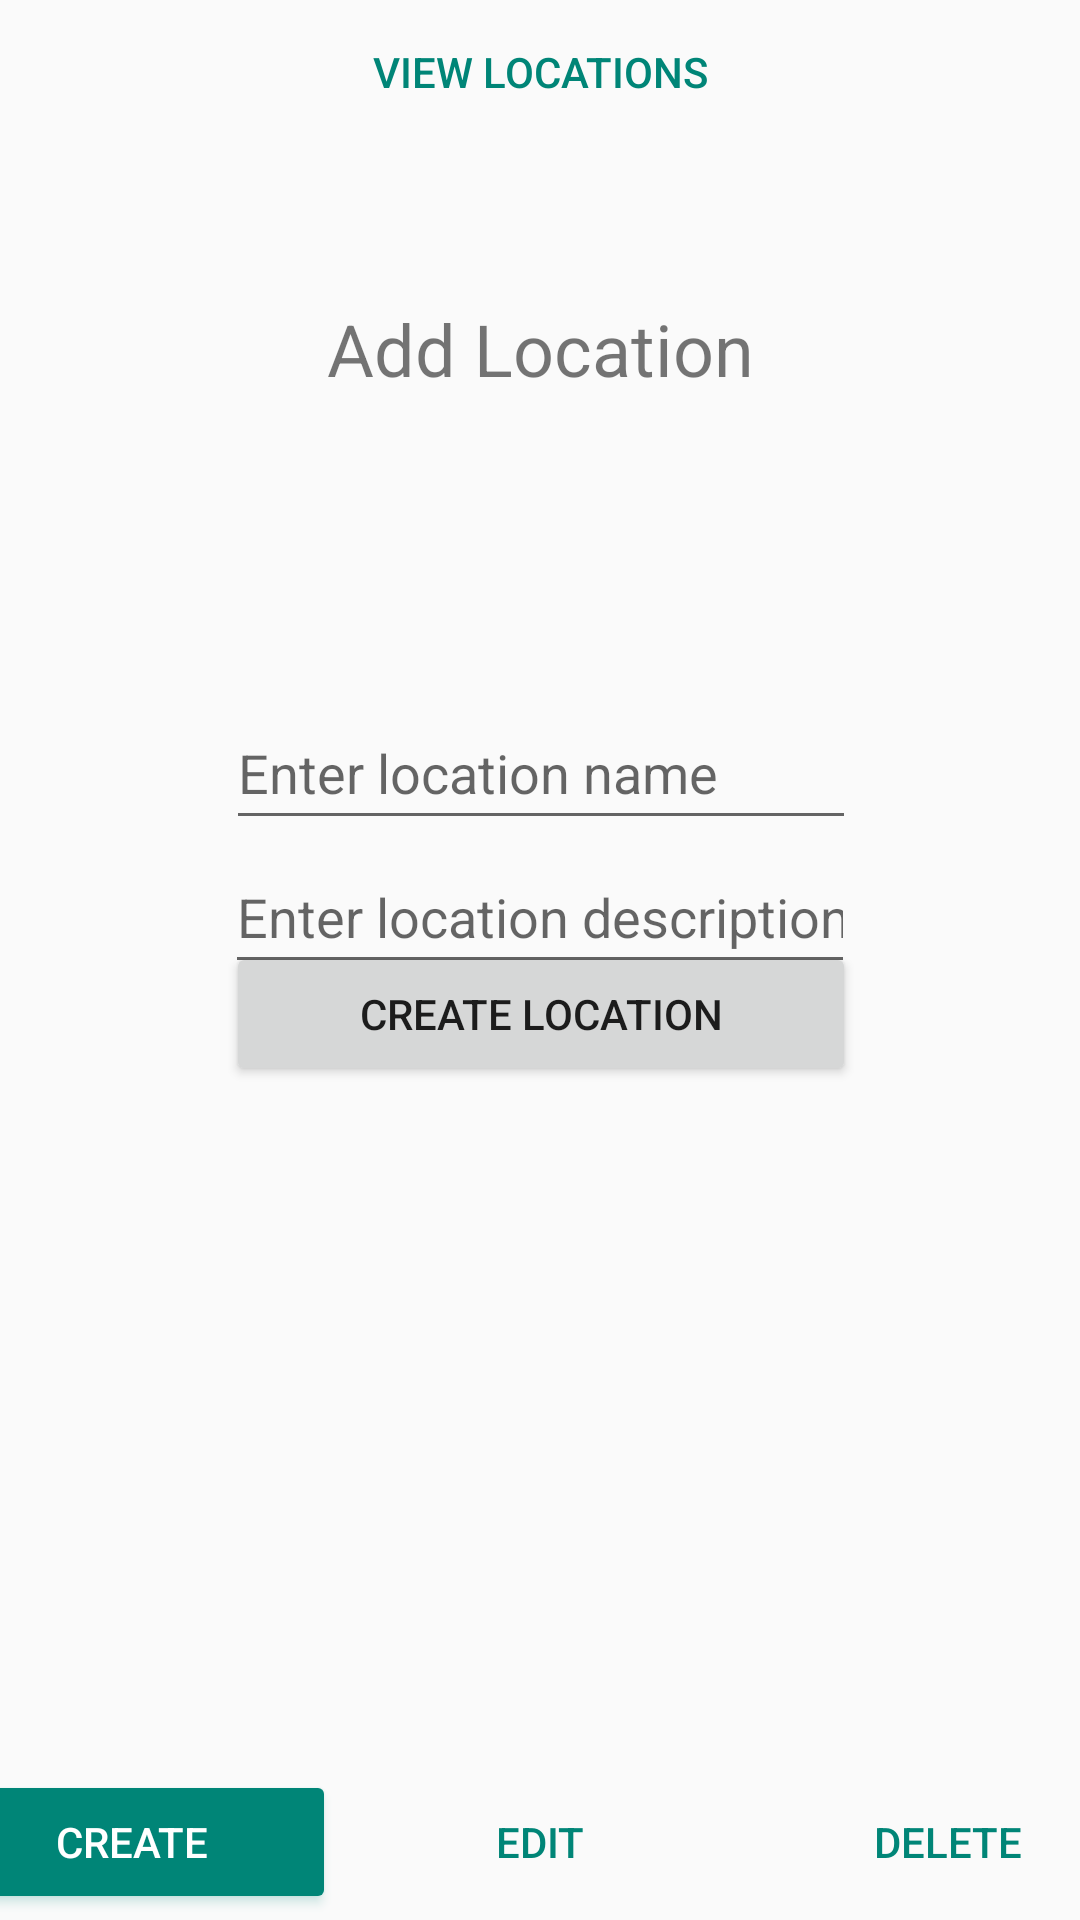

The Android layout XML behind this screen, and the referenced resources:
<!-- AndroidManifest.xml: application theme Theme.TaskManager -->
<!-- res/layout/activity_create_task.xml -->
<?xml version="1.0" encoding="utf-8"?>
<androidx.constraintlayout.widget.ConstraintLayout xmlns:android="http://schemas.android.com/apk/res/android"
    xmlns:app="http://schemas.android.com/apk/res-auto"
    xmlns:tools="http://schemas.android.com/tools"
    android:layout_width="match_parent"
    android:layout_height="match_parent"
    tools:context="com.example.taskmanager.create_task">

    <LinearLayout
        android:id="@+id/linearLayout2"
        android:layout_width="409dp"
        android:layout_height="50dp"
        android:orientation="horizontal"
        app:layout_constraintBottom_toBottomOf="parent"
        app:layout_constraintEnd_toEndOf="parent"
        app:layout_constraintStart_toStartOf="parent">

        <Button
            android:id="@+id/createButton"
            style="@android:style/Widget.DeviceDefault.Button.Colored"
            android:layout_width="136dp"
            android:layout_height="48dp"
            android:text="Create" />

        <Button
            android:id="@+id/editButton"
            style="?android:attr/buttonBarButtonStyle"
            android:layout_width="136dp"
            android:layout_height="48dp"
            android:text="Edit" />

        <Button
            android:id="@+id/deleteButton"
            style="?android:attr/buttonBarButtonStyle"
            android:layout_width="136dp"
            android:layout_height="48dp"
            android:text="Delete" />
    </LinearLayout>

    <Button
        android:id="@+id/createTaskButton"
        android:layout_width="210dp"
        android:layout_height="48dp"
        android:text="Create Location"
        app:layout_constraintBottom_toTopOf="@+id/linearLayout2"
        app:layout_constraintEnd_toEndOf="parent"
        app:layout_constraintHorizontal_bias="0.502"
        app:layout_constraintStart_toStartOf="parent"
        app:layout_constraintTop_toBottomOf="@+id/createNameEditText"
        app:layout_constraintVertical_bias="0.13" />

    <EditText
        android:id="@+id/createNameEditText"
        android:layout_width="wrap_content"
        android:layout_height="wrap_content"
        android:layout_marginTop="232dp"
        android:ems="10"
        android:hint="Enter location name"
        android:inputType="textPersonName"
        android:minHeight="48dp"
        app:layout_constraintEnd_toEndOf="parent"
        app:layout_constraintHorizontal_bias="0.502"
        app:layout_constraintStart_toStartOf="parent"
        app:layout_constraintTop_toTopOf="parent" />

    <EditText
        android:id="@+id/createDescriptionEditText"
        android:layout_width="wrap_content"
        android:layout_height="wrap_content"
        android:ems="10"
        android:hint="Enter location description"
        android:inputType="textPersonName"
        android:minHeight="48dp"
        app:layout_constraintEnd_toEndOf="parent"
        app:layout_constraintStart_toStartOf="parent"
        app:layout_constraintTop_toBottomOf="@+id/createNameEditText" />

    <TextView
        android:id="@+id/textView2"
        android:layout_width="match_parent"
        android:layout_height="wrap_content"
        android:text="Add Location"
        android:textAlignment="center"
        android:textSize="24sp"
        app:layout_constraintBottom_toTopOf="@+id/createNameEditText"
        app:layout_constraintEnd_toEndOf="parent"
        app:layout_constraintStart_toStartOf="parent"
        app:layout_constraintTop_toTopOf="parent"
        app:layout_constraintVertical_bias="0.5" />

    <Button
        android:id="@+id/viewButton"
        style="?android:attr/buttonBarButtonStyle"
        android:layout_width="match_parent"
        android:layout_height="wrap_content"
        android:text="View Locations"
        app:layout_constraintBottom_toTopOf="@+id/textView2"
        app:layout_constraintEnd_toEndOf="parent"
        app:layout_constraintHorizontal_bias="0.428"
        app:layout_constraintStart_toStartOf="parent"
        app:layout_constraintTop_toTopOf="parent"
        app:layout_constraintVertical_bias="0.0" />

    <TextView
        android:id="@+id/createErrorTextView"
        android:layout_width="match_parent"
        android:layout_height="wrap_content"
        android:textAlignment="center"
        android:textColor="#FF0000"
        app:layout_constraintBottom_toTopOf="@+id/createNameEditText"
        app:layout_constraintEnd_toEndOf="parent"
        app:layout_constraintStart_toStartOf="parent" />

</androidx.constraintlayout.widget.ConstraintLayout>
<!-- resources referenced by this layout -->
<resources>
  <style name="Theme.TaskManager" parent="Theme.AppCompat.Light.NoActionBar">
          
      </style>
</resources>
